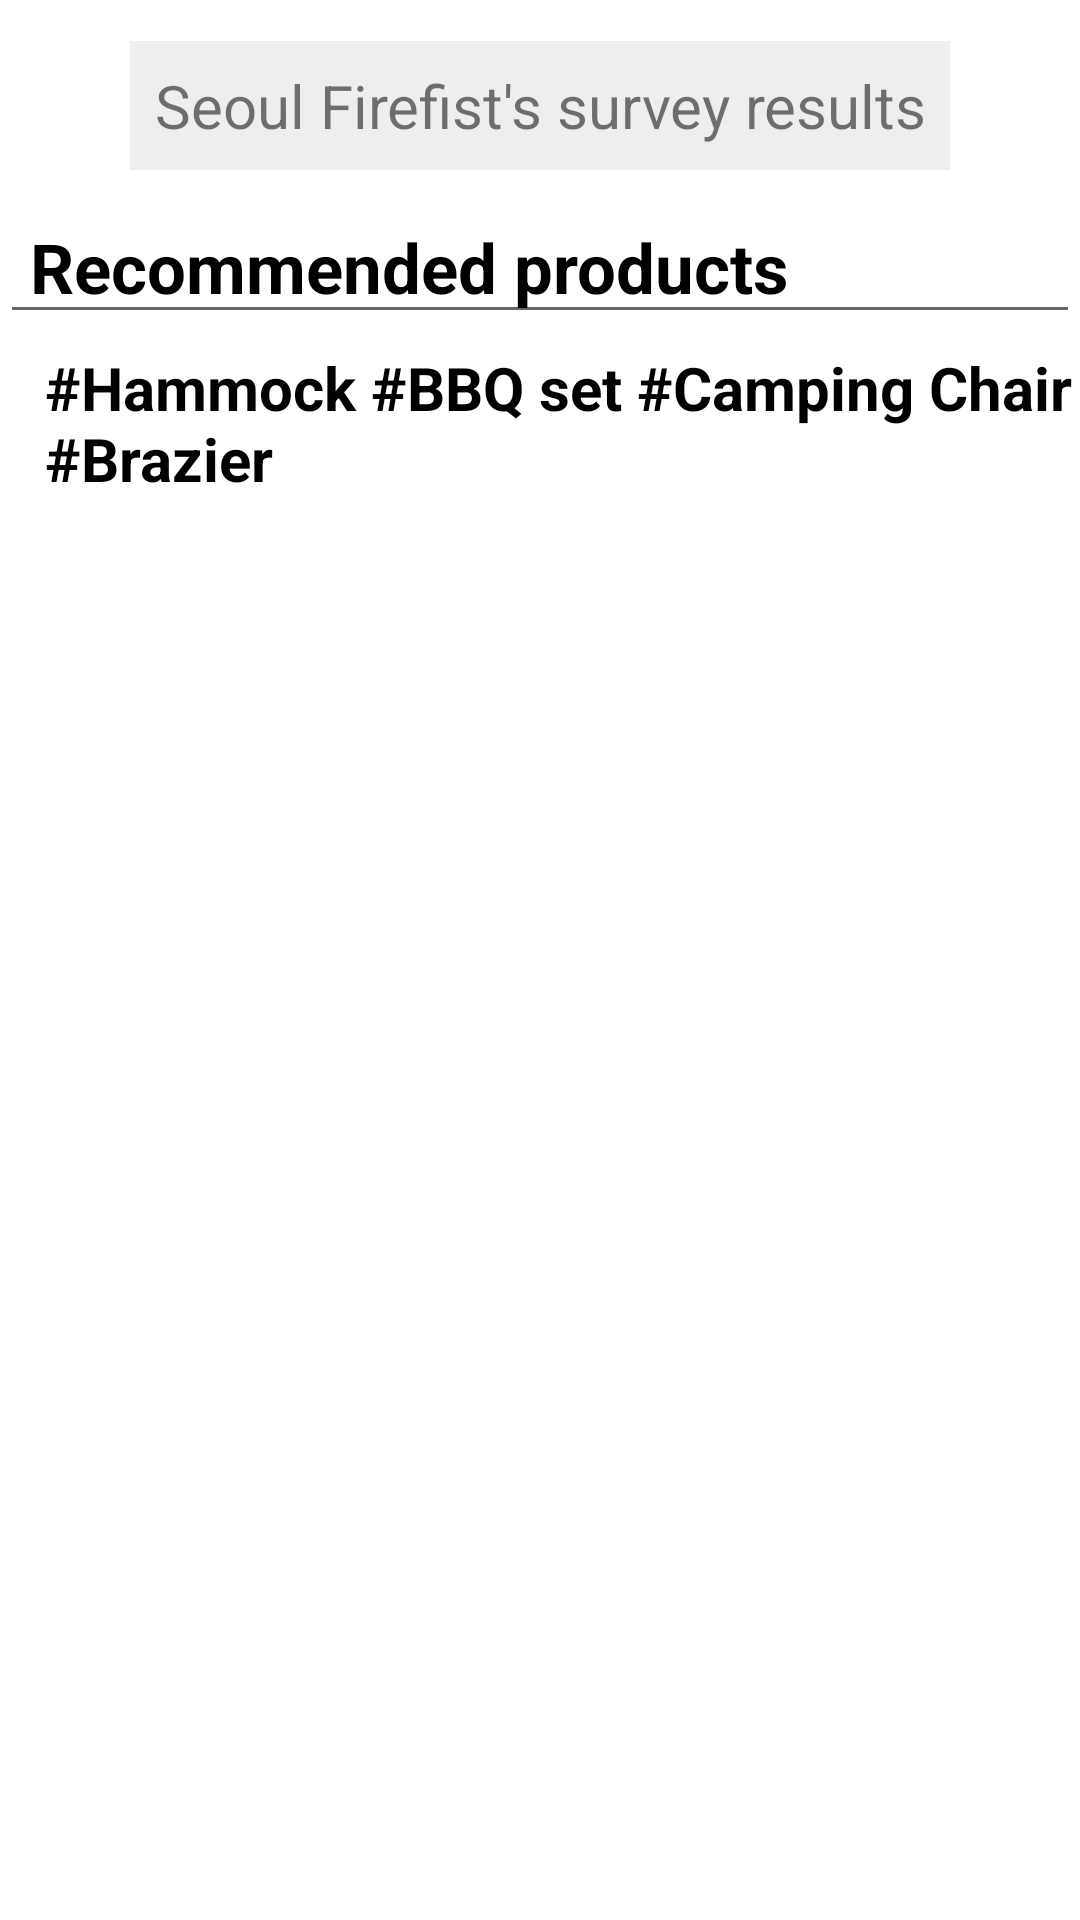

Reconstruct the res/layout file that produces this screen, plus the resources it refers to.
<!-- AndroidManifest.xml: application theme Theme.Woowa_ReCamping -->
<!-- res/layout/beginner_recommend.xml -->
<?xml version="1.0" encoding="utf-8"?>

<LinearLayout xmlns:android="http://schemas.android.com/apk/res/android"
    xmlns:app="http://schemas.android.com/apk/res-auto"
    android:layout_width="wrap_content"
    android:layout_height="wrap_content"
    xmlns:tools="http://schemas.android.com/tools"
    android:orientation="vertical"
    tools:context=".BeginnerRecommendActivity">


    <LinearLayout
        android:layout_width="match_parent"
        android:layout_height="match_parent"
        android:orientation="vertical">

        <TextView
            android:id="@+id/textView18"
            android:layout_width="match_parent"
            android:layout_height="wrap_content"
            android:textSize="10dp"/>

        <TextView
            android:id="@+id/textView17"
            android:layout_width="wrap_content"
            android:layout_height="wrap_content"
            android:text="Seoul Firefist's survey results"
            android:textSize = "20dp"
            android:gravity="center"
            android:layout_gravity="center"
            android:padding = "8dp"
            android:background="#eeeeee"/>

        <TextView
            android:id="@+id/textView19"
            android:layout_width="match_parent"
            android:layout_height="wrap_content"
            android:textSize="5dp"/>

        <EditText
            android:id="@+id/editTextTextMultiLine2"
            android:layout_width="match_parent"
            android:layout_height="wrap_content"
            android:text="Recommended products"
            android:textStyle="bold"
            android:textSize="23dp"
            android:textColor="@color/black"
            android:paddingLeft="10dp" />

        <TextView
            android:id="@+id/textView20"
            android:layout_width="match_parent"
            android:layout_height="wrap_content"
            android:textSize="3dp"/>

        <TextView
            android:id="@+id/tag"
            android:layout_width="wrap_content"
            android:layout_height="wrap_content"
            android:text="#Hammock #BBQ set #Camping Chair #Brazier"
            android:textStyle="bold"
            android:textSize="20dp"
            android:textColor="@color/black"
            android:paddingLeft="15dp"/>

        <TextView
            android:id="@+id/textView21"
            android:layout_width="match_parent"
            android:layout_height="wrap_content"
            android:textSize="10dp"/>


    </LinearLayout>

    <ScrollView
        android:layout_width="match_parent"
        android:layout_height="wrap_content"
        android:layout_weight="1"
        android:scrollbars="none">

        <LinearLayout
            android:layout_width="match_parent"
            android:layout_height="match_parent"
            android:orientation="vertical"
            >

            <LinearLayout
                android:layout_width="match_parent"
                android:layout_height="wrap_content"
                android:orientation="vertical"
                android:background="#eeeeee"
                android:layout_marginHorizontal="10dp"
                android:layout_marginBottom="15dp">

                <ImageView
                    android:id="@+id/item_imageView1"
                    android:layout_width="113dp"
                    android:layout_height="104dp"
                    app:srcCompat="@drawable/hammock1"
                    android:layout_marginLeft="10dp"/>

                <LinearLayout
                    android:layout_width="match_parent"
                    android:layout_height="wrap_content"
                    android:gravity="center_vertical"
                    android:orientation="vertical"
                    android:padding="20dp">

                    <TextView
                        android:id="@+id/item_title1"
                        android:layout_width="wrap_content"
                        android:layout_height="wrap_content"
                        android:text="Rent a sturdy hammock!!"
                        android:textSize="24sp"
                        android:textStyle="bold" />

                    <TextView
                        android:id="@+id/item_contents1"
                        android:layout_width="wrap_content"
                        android:layout_height="wrap_content"
                        android:text="Get this hammock at an affordable price" />

                    <TextView
                        android:id="@+id/item_price1"
                        android:layout_width="wrap_content"
                        android:layout_height="wrap_content"
                        android:text="price : $3 per day" />
                </LinearLayout>
            </LinearLayout>

            <LinearLayout
                android:layout_width="match_parent"
                android:layout_height="wrap_content"
                android:orientation="vertical"
                android:background="#eeeeee"
                android:layout_marginHorizontal="10dp"
                android:layout_marginBottom="15dp">

                <ImageView
                    android:id="@+id/item_imageView2"
                    android:layout_width="113dp"
                    android:layout_height="104dp"
                    app:srcCompat="@drawable/hammock2"
                    android:layout_marginLeft="4dp"/>

                <LinearLayout
                    android:layout_width="match_parent"
                    android:layout_height="wrap_content"
                    android:gravity="center_vertical"
                    android:orientation="vertical"
                    android:padding="20dp"
                    >

                    <TextView
                        android:id="@+id/item_title2"
                        android:layout_width="wrap_content"
                        android:layout_height="wrap_content"
                        android:text="I rent this at a good price."
                        android:textSize="24sp"
                        android:textStyle="bold" />

                    <TextView
                        android:id="@+id/item_contents2"
                        android:layout_width="wrap_content"
                        android:layout_height="wrap_content"
                        android:text="condition is ok. Can take up a lot of space" />

                    <TextView
                        android:id="@+id/item_price2"
                        android:layout_width="wrap_content"
                        android:layout_height="wrap_content"
                        android:text="price : $3 per day" />
                </LinearLayout>
            </LinearLayout>


            <LinearLayout
                android:layout_width="match_parent"
                android:layout_height="wrap_content"
                android:orientation="vertical"
                android:background="#eeeeee"
                android:layout_marginHorizontal="10dp"
                android:layout_marginBottom="15dp">

                <ImageView
                    android:id="@+id/item_imageView3"
                    android:layout_width="113dp"
                    android:layout_height="104dp"
                    app:srcCompat="@drawable/bbqgrill1"
                    android:layout_marginLeft="4dp"/>

                <LinearLayout
                    android:layout_width="match_parent"
                    android:layout_height="wrap_content"
                    android:gravity="center_vertical"
                    android:orientation="vertical"
                    android:padding="20dp">

                    <TextView
                        android:id="@+id/item_title3"
                        android:layout_width="wrap_content"
                        android:layout_height="wrap_content"
                        android:text="Have a great time camping with this grill"
                        android:textSize="24sp"
                        android:textStyle="bold" />

                    <TextView
                        android:id="@+id/item_contents3"
                        android:layout_width="wrap_content"
                        android:layout_height="wrap_content"
                        android:text="This grill is in good condition. You can even borrow fuel if you need it" />

                    <TextView
                        android:id="@+id/item_price3"
                        android:layout_width="wrap_content"
                        android:layout_height="wrap_content"
                        android:text="price : $8 per day" />
                </LinearLayout>
            </LinearLayout>

            <LinearLayout
                android:layout_width="match_parent"
                android:layout_height="wrap_content"
                android:orientation="vertical"
                android:background="#eeeeee"
                android:layout_marginHorizontal="10dp"
                android:layout_marginBottom="15dp">

                <ImageView
                    android:id="@+id/item_imageView4"
                    android:layout_width="113dp"
                    android:layout_height="104dp"
                    app:srcCompat="@drawable/chair1"
                    android:layout_marginLeft="4dp"/>

                <LinearLayout
                    android:layout_width="match_parent"
                    android:layout_height="wrap_content"
                    android:gravity="center_vertical"
                    android:orientation="vertical"
                    android:padding="20dp">

                    <TextView
                        android:id="@+id/item_title4"
                        android:layout_width="wrap_content"
                        android:layout_height="wrap_content"
                        android:text="Contact me if you need camping chairs"
                        android:textSize="24sp"
                        android:textStyle="bold" />

                    <TextView
                        android:id="@+id/item_contents4"
                        android:layout_width="wrap_content"
                        android:layout_height="wrap_content"
                        android:text="not bad condition. Can be rented at a low price." />

                    <TextView
                        android:id="@+id/item_price4"
                        android:layout_width="wrap_content"
                        android:layout_height="wrap_content"
                        android:text="price : $1 per day" />
                </LinearLayout>
            </LinearLayout>

        </LinearLayout>


    </ScrollView>




</LinearLayout>
<!-- resources referenced by this layout -->
<resources>
  <color name="black">#FF000000</color>
  <!-- drawable bbqgrill1: jpg bitmap (drawable, 191118 bytes) -->
  <!-- drawable chair1: jpg bitmap (drawable, 10998 bytes) -->
  <!-- drawable hammock1: jpg bitmap (drawable, 8585 bytes) -->
  <!-- drawable hammock2: jpg bitmap (drawable, 12347 bytes) -->
  <style name="Theme.Woowa_ReCamping" parent="Theme.MaterialComponents.DayNight.DarkActionBar">
          
          <item name="colorPrimary">@color/green</item>
          <item name="colorPrimaryVariant">@color/light_green</item>
          <item name="colorOnPrimary">@color/white</item>
          
          <item name="colorSecondary">@color/green</item>
          <item name="colorSecondaryVariant">@color/light_green</item>
          <item name="colorOnSecondary">@color/black</item>
          
          <item name="android:statusBarColor" tools:targetApi="l">?attr/colorPrimaryVariant</item>
          
          <item name="windowNoTitle">true</item>
      </style>
  <color name="green">#548C62</color>
  <color name="light_green">#9FBFA7</color>
  <color name="white">#FFFFFFFF</color>
</resources>
